Photos from the image-classification dataset "task_1" in the GitHub repository TheFairesko/cv_2025_GARMASHOV. Its 3 classes are: fully ripened, green, half ripened.

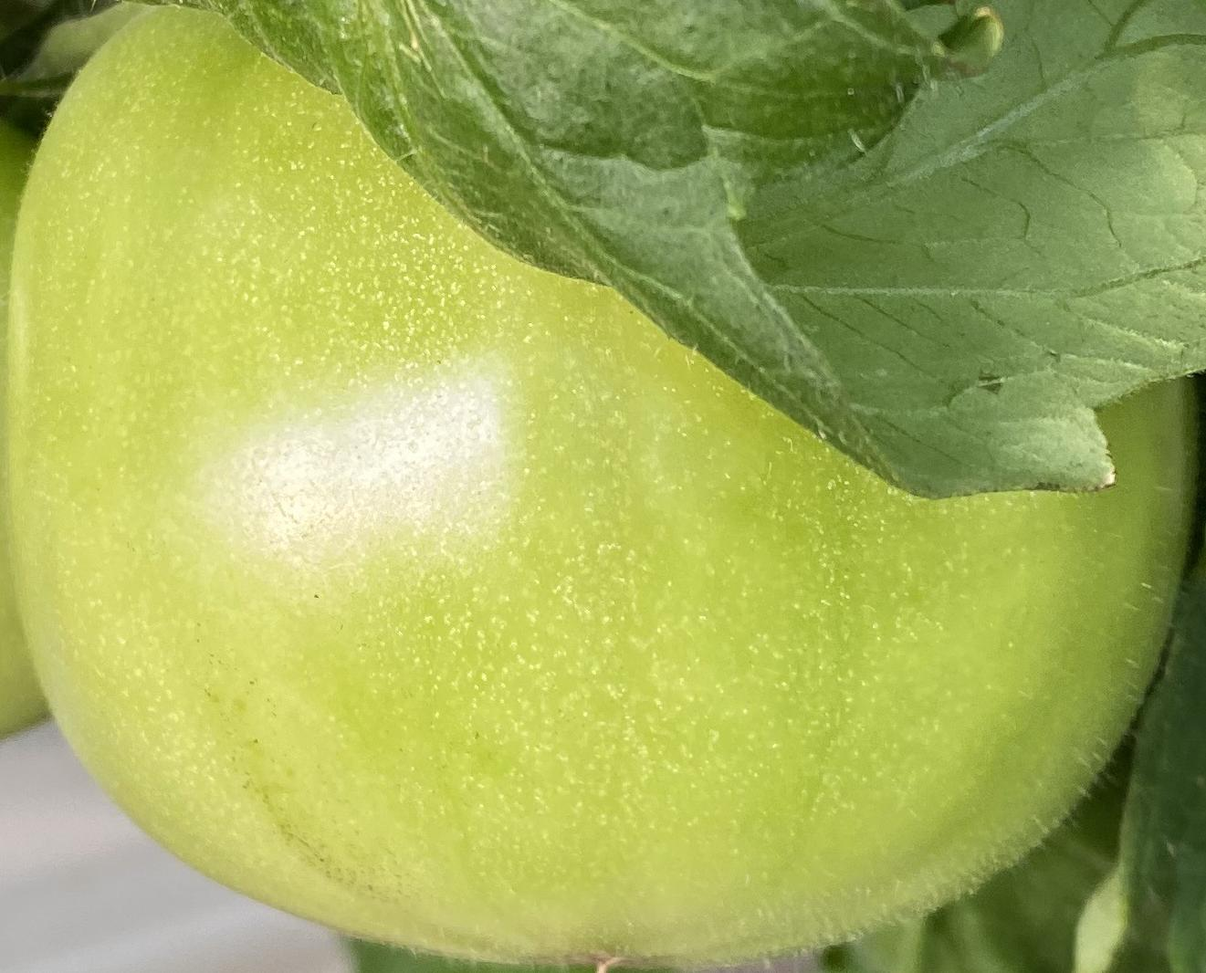
Label: green

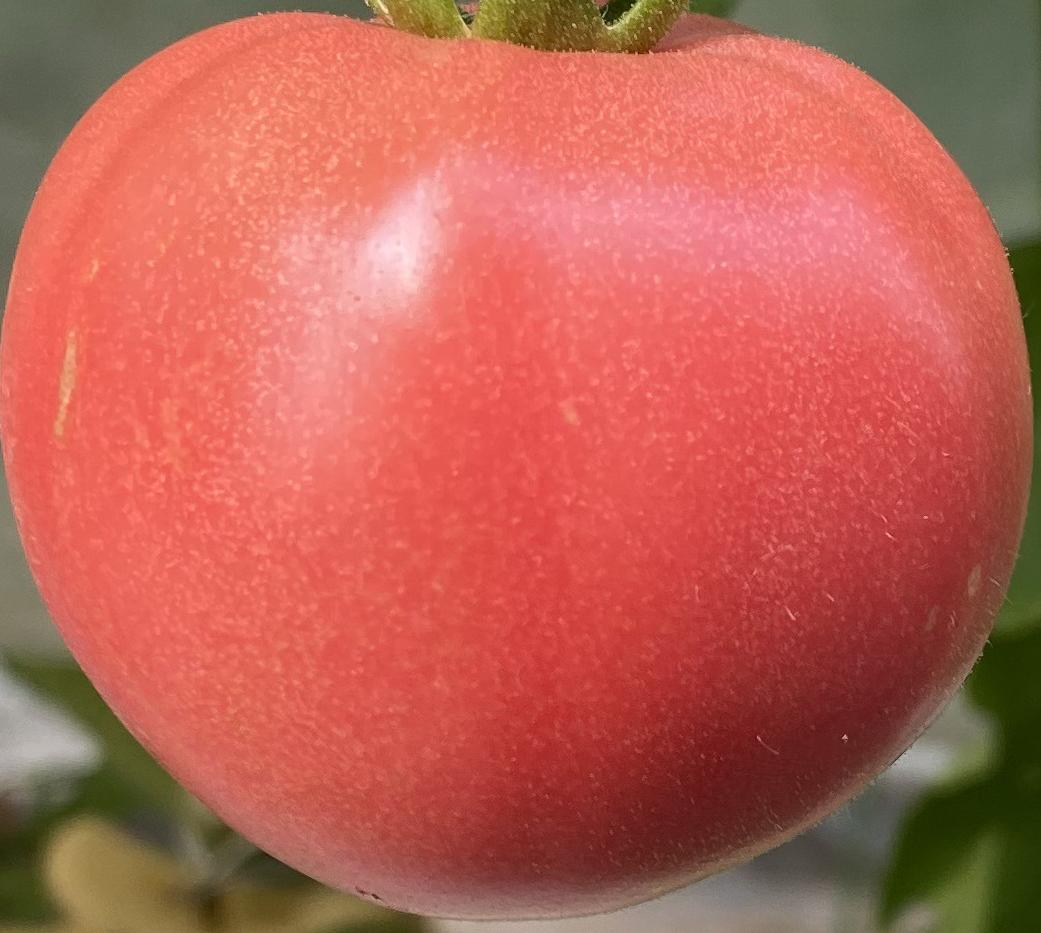
Label: fully ripened

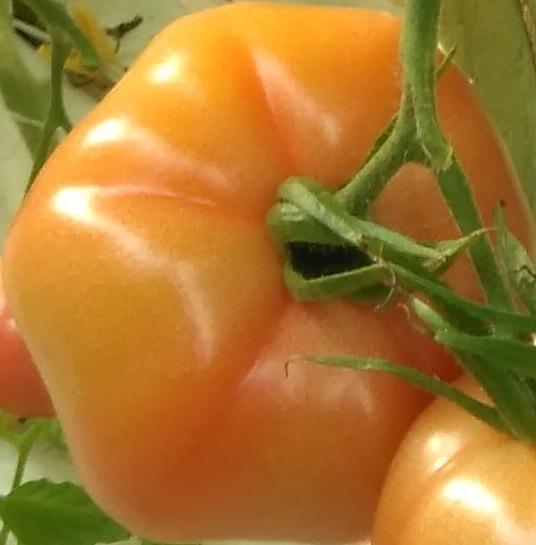
Label: half ripened

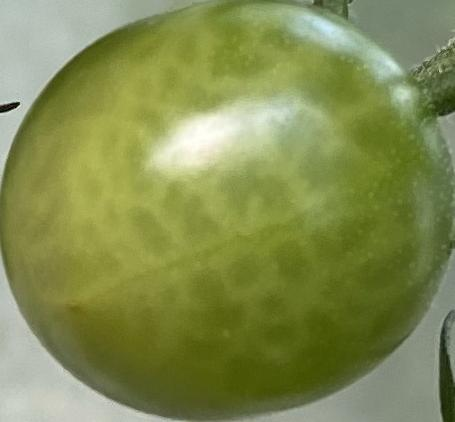
Label: green

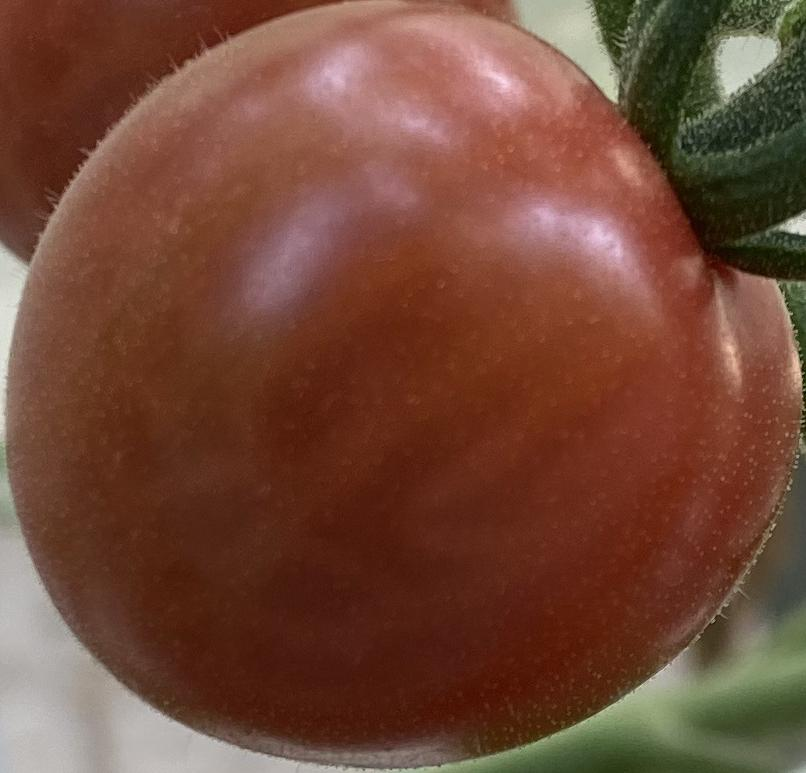
Label: fully ripened

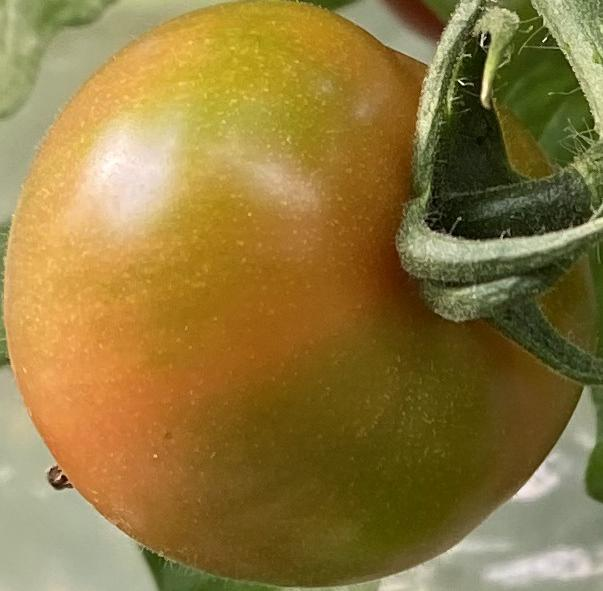
Label: half ripened
